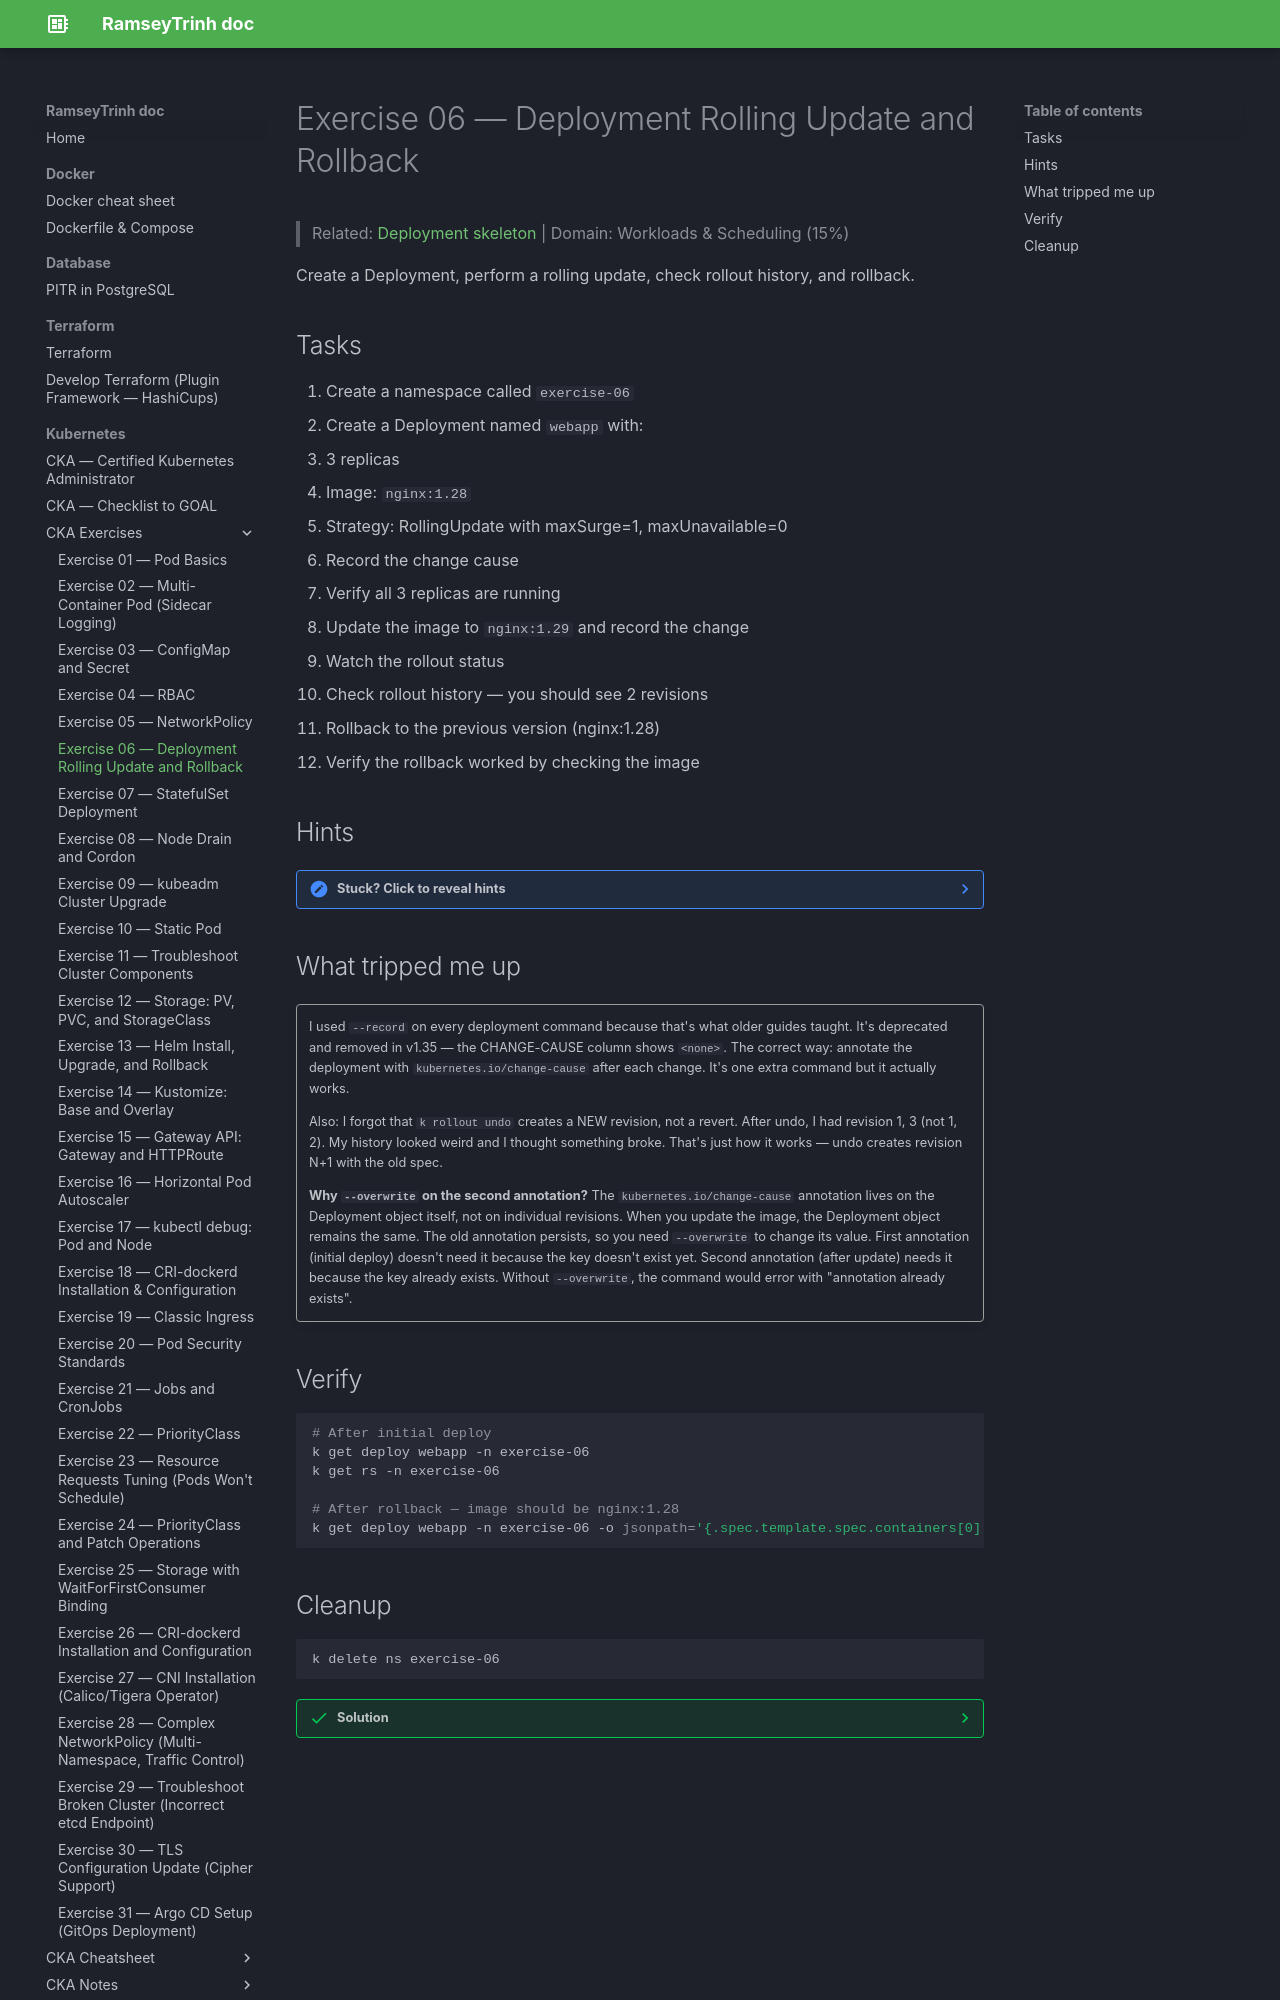

repository: RamseyTrinh/ramseytrinh.github.io · page: Kubernetes/CKA/exercises/Day6/index.html · generator: mkdocs

# Exercise 06 — Deployment Rolling Update and Rollback

> Related: [Deployment skeleton](../skeletons/deployment.md) | Domain: Workloads & Scheduling (15%)

Create a Deployment, perform a rolling update, check rollout history, and rollback.

## Tasks

1. Create a namespace called `exercise-06`
2. Create a Deployment named `webapp` with:
   - 3 replicas
   - Image: `nginx:1.28`
   - Strategy: RollingUpdate with maxSurge=1, maxUnavailable=0
   - Record the change cause
3. Verify all 3 replicas are running
4. Update the image to `nginx:1.29` and record the change
5. Watch the rollout status
6. Check rollout history — you should see 2 revisions
7. Rollback to the previous version (nginx:1.28)
8. Verify the rollback worked by checking the image

## Hints

??? note "Stuck? Click to reveal hints"
    - `k create deployment webapp --image=nginx:1.28 --replicas=3`
    - `k set image deployment/webapp` to update
    - `k rollout status`, `k rollout history`, `k rollout undo`
    - Annotate with `kubernetes.io/change-cause` to track changes in rollout history

## What tripped me up

!!! quote ""
    I used `--record` on every deployment command because that's what older guides taught. It's deprecated and removed in v1.35 — the CHANGE-CAUSE column shows `<none>`. The correct way: annotate the deployment with `kubernetes.io/change-cause` after each change. It's one extra command but it actually works.

    Also: I forgot that `k rollout undo` creates a NEW revision, not a revert. After undo, I had revision 1, 3 (not 1, 2). My history looked weird and I thought something broke. That's just how it works — undo creates revision N+1 with the old spec.

    **Why `--overwrite` on the second annotation?** The `kubernetes.io/change-cause` annotation lives on the Deployment object itself, not on individual revisions. When you update the image, the Deployment object remains the same. The old annotation persists, so you need `--overwrite` to change its value. First annotation (initial deploy) doesn't need it because the key doesn't exist yet. Second annotation (after update) needs it because the key already exists. Without `--overwrite`, the command would error with "annotation already exists".

## Verify

```bash
# After initial deploy
k get deploy webapp -n exercise-06
k get rs -n exercise-06

# After rollback — image should be nginx:1.28
k get deploy webapp -n exercise-06 -o jsonpath='{.spec.template.spec.containers[0].image}'
```
